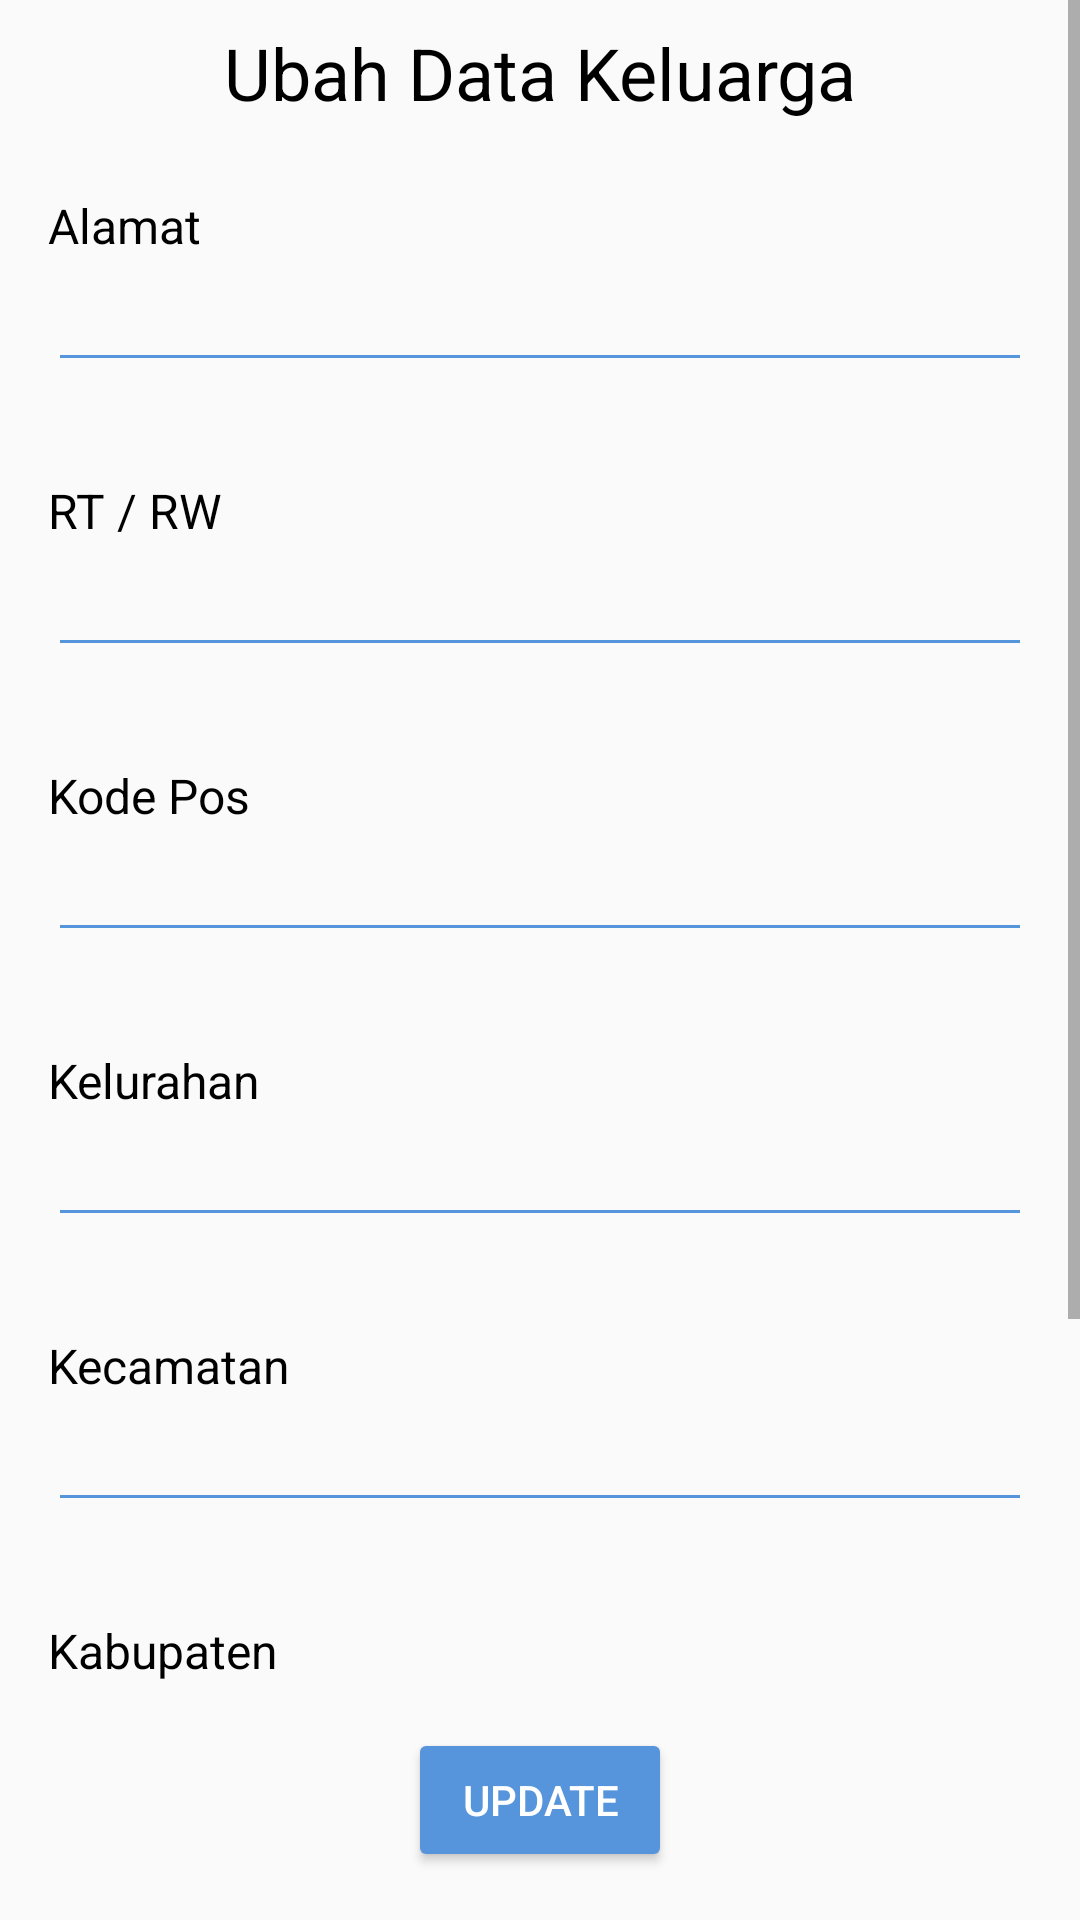

This screen was rendered from an Android layout file. Write that file and the resources it references.
<!-- AndroidManifest.xml: application theme AppTheme -->
<!-- res/layout/activity_data_keluarga.xml -->
<?xml version="1.0" encoding="utf-8"?>
<androidx.constraintlayout.widget.ConstraintLayout xmlns:android="http://schemas.android.com/apk/res/android"
    xmlns:app="http://schemas.android.com/apk/res-auto"
    xmlns:tools="http://schemas.android.com/tools"
    android:layout_width="match_parent"
    android:layout_height="match_parent"
    tools:context=".activity.user.DataKeluargaActivity">
    <ScrollView
        android:id="@+id/create_keluarga_wrapper"
        android:layout_width="match_parent"
        android:layout_height="0dp"
        app:layout_constraintBottom_toTopOf="@+id/linearLayout"
        app:layout_constraintEnd_toEndOf="parent"
        app:layout_constraintStart_toStartOf="parent"
        app:layout_constraintTop_toTopOf="parent">

        <LinearLayout
            android:id="@+id/form_create_keluarga_wrapper"
            android:layout_width="match_parent"
            android:layout_height="wrap_content"
            android:orientation="vertical"
            app:layout_constraintTop_toTopOf="parent">

            <TextView
                android:id="@+id/text_create_keluarga"
                android:layout_width="match_parent"
                android:layout_height="wrap_content"
                android:padding="8dp"
                android:text="Ubah Data Keluarga"
                android:textSize="24dp"
                android:textColor="@color/colorBlackPrimary"
                android:textAlignment="center" />

            <LinearLayout
                android:id="@+id/form_gck_alamat"
                android:layout_width="match_parent"
                android:layout_height="match_parent"
                android:layout_margin="16dp"
                android:orientation="vertical">

                <TextView
                    android:id="@+id/ph_alamat"
                    android:layout_width="match_parent"
                    android:layout_height="wrap_content"
                    android:text="Alamat"
                    android:textSize="16dp"
                    android:textColor="@color/colorBlackPrimary"/>

                <EditText
                    android:id="@+id/ukeluarga_alamat"
                    android:layout_width="match_parent"
                    android:layout_height="wrap_content"
                    android:ems="10"
                    android:inputType="textPersonName"
                    android:backgroundTint="@color/colorBluePrimary"/>
            </LinearLayout>

            <LinearLayout
                android:id="@+id/form_gck_rtrw"
                android:layout_width="match_parent"
                android:layout_height="match_parent"
                android:layout_margin="16dp"
                android:orientation="vertical">

                <TextView
                    android:id="@+id/ph_rtrw"
                    android:layout_width="match_parent"
                    android:layout_height="wrap_content"
                    android:text="RT / RW"
                    android:textSize="16dp"
                    android:textColor="@color/colorBlackPrimary"/>

                <EditText
                    android:id="@+id/ukeluarga_rtrw"
                    android:layout_width="match_parent"
                    android:layout_height="wrap_content"
                    android:ems="10"
                    android:inputType="textPersonName"
                    android:backgroundTint="@color/colorBluePrimary"/>
            </LinearLayout>

            <LinearLayout
                android:id="@+id/form_gck_kodepos"
                android:layout_width="match_parent"
                android:layout_height="match_parent"
                android:layout_margin="16dp"
                android:orientation="vertical">

                <TextView
                    android:id="@+id/ph_kodepos"
                    android:layout_width="match_parent"
                    android:layout_height="wrap_content"
                    android:text="Kode Pos"
                    android:textSize="16dp"
                    android:textColor="@color/colorBlackPrimary"/>

                <EditText
                    android:id="@+id/ukeluarga_kodepos"
                    android:layout_width="match_parent"
                    android:layout_height="wrap_content"
                    android:ems="10"
                    android:inputType="textPersonName"
                    android:backgroundTint="@color/colorBluePrimary"/>
            </LinearLayout>

            <LinearLayout
                android:id="@+id/form_gck_kelurahan"
                android:layout_width="match_parent"
                android:layout_height="match_parent"
                android:layout_margin="16dp"
                android:orientation="vertical">

                <TextView
                    android:id="@+id/ph_kelurahan"
                    android:layout_width="match_parent"
                    android:layout_height="wrap_content"
                    android:text="Kelurahan"
                    android:textSize="16dp"
                    android:textColor="@color/colorBlackPrimary"/>

                <EditText
                    android:id="@+id/ukeluarga_kelurahan"
                    android:layout_width="match_parent"
                    android:layout_height="wrap_content"
                    android:ems="10"
                    android:inputType="textPersonName"
                    android:backgroundTint="@color/colorBluePrimary"/>
            </LinearLayout>

            <LinearLayout
                android:id="@+id/form_gck_kecamatan"
                android:layout_width="match_parent"
                android:layout_height="match_parent"
                android:layout_margin="16dp"
                android:orientation="vertical">

                <TextView
                    android:id="@+id/ph_kecamatan"
                    android:layout_width="match_parent"
                    android:layout_height="wrap_content"
                    android:text="Kecamatan"
                    android:textSize="16dp"
                    android:textColor="@color/colorBlackPrimary"/>

                <EditText
                    android:id="@+id/ukeluarga_kecamatan"
                    android:layout_width="match_parent"
                    android:layout_height="wrap_content"
                    android:ems="10"
                    android:inputType="textPersonName"
                    android:backgroundTint="@color/colorBluePrimary"/>
            </LinearLayout>

            <LinearLayout
                android:id="@+id/form_gck_kabupaten"
                android:layout_width="match_parent"
                android:layout_height="match_parent"
                android:layout_margin="16dp"
                android:orientation="vertical">

                <TextView
                    android:id="@+id/ph_kabupaten"
                    android:layout_width="match_parent"
                    android:layout_height="wrap_content"
                    android:text="Kabupaten"
                    android:textSize="16dp"
                    android:textColor="@color/colorBlackPrimary"/>

                <EditText
                    android:id="@+id/ukeluarga_kabupaten"
                    android:layout_width="match_parent"
                    android:layout_height="wrap_content"
                    android:ems="10"
                    android:inputType="textPersonName"
                    android:backgroundTint="@color/colorBluePrimary"/>
            </LinearLayout>

            <LinearLayout
                android:id="@+id/form_gck_provinsi"
                android:layout_width="match_parent"
                android:layout_height="match_parent"
                android:layout_margin="16dp"
                android:orientation="vertical">

                <TextView
                    android:id="@+id/ph_provinsi"
                    android:layout_width="match_parent"
                    android:layout_height="wrap_content"
                    android:text="Provinsi"
                    android:textSize="16dp"
                    android:textColor="@color/colorBlackPrimary"/>

                <EditText
                    android:id="@+id/ukeluarga_provinsi"
                    android:layout_width="match_parent"
                    android:layout_height="wrap_content"
                    android:ems="10"
                    android:inputType="textPersonName"
                    android:backgroundTint="@color/colorBluePrimary"/>
            </LinearLayout>
        </LinearLayout>
    </ScrollView>

    <LinearLayout
        android:id="@+id/linearLayout"
        android:layout_width="wrap_content"
        android:layout_height="wrap_content"
        android:orientation="horizontal"
        android:padding="16dp"
        app:layout_constraintBottom_toBottomOf="parent"
        app:layout_constraintEnd_toEndOf="parent"
        app:layout_constraintStart_toStartOf="parent">

        <Button
            android:id="@+id/ukeluarga_update"
            android:layout_width="wrap_content"
            android:layout_height="wrap_content"
            android:text="Update"
            android:textColor="#fff"
            android:backgroundTint="@color/colorBluePrimary"/>
    </LinearLayout>
</androidx.constraintlayout.widget.ConstraintLayout>
<!-- resources referenced by this layout -->
<resources>
  <color name="colorBlackPrimary">#000000</color>
  <color name="colorBluePrimary">#5694DB</color>
  <style name="AppTheme" parent="Theme.AppCompat.Light.DarkActionBar">
          
          <item name="colorPrimary">@color/colorPrimary</item>
          <item name="colorPrimaryDark">@color/colorPrimaryDark</item>
          <item name="colorAccent">@color/colorAccent</item>
      </style>
  <color name="colorPrimary">#0057EE</color>
  <color name="colorPrimaryDark">#3700B3</color>
  <color name="colorAccent">#03DAC5</color>
</resources>
